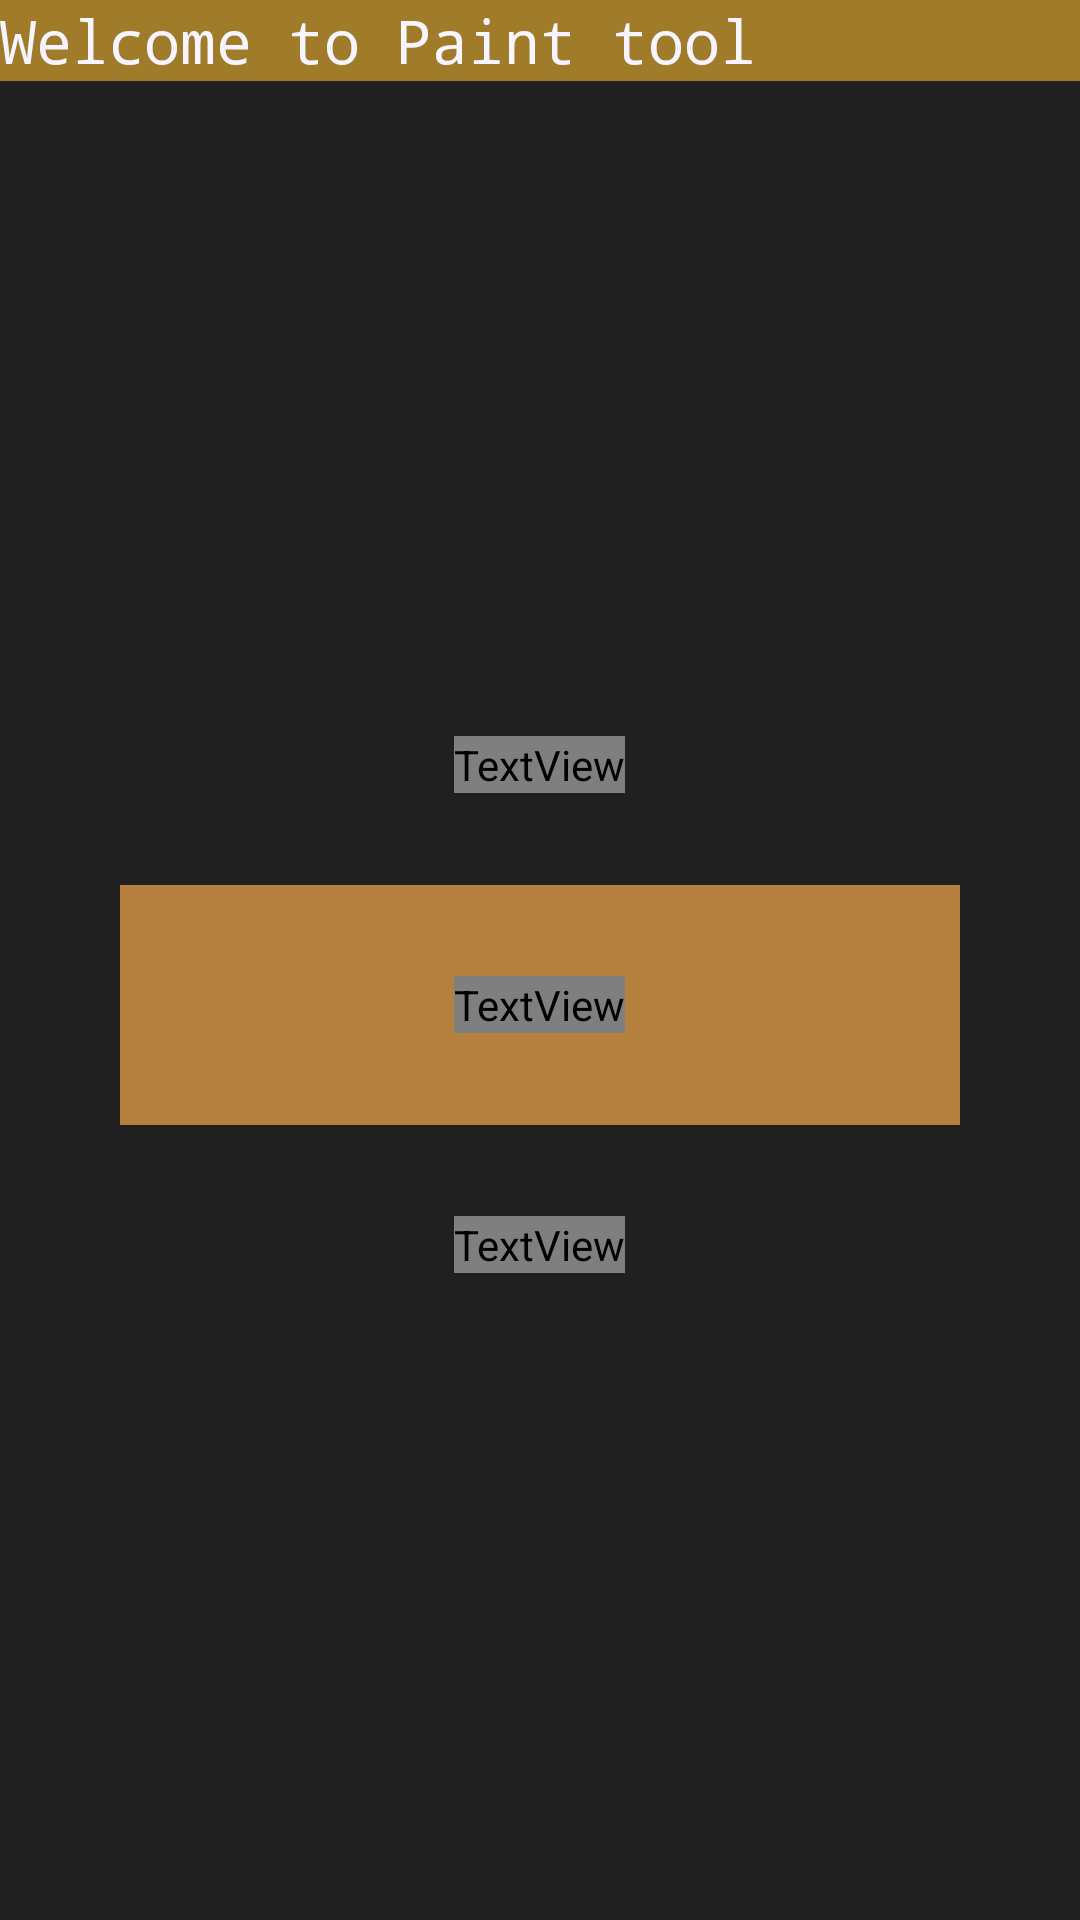

Here is an Android app screen rendered from its layout file. Give the layout XML and the strings, colors and styles it references.
<!-- AndroidManifest.xml: application theme Theme.AppCompat.Light -->
<!-- res/layout/start_activity.xml -->
<?xml version="1.0" encoding="utf-8"?>
<RelativeLayout xmlns:android="http://schemas.android.com/apk/res/android"
                android:layout_width="match_parent"
                android:layout_height="match_parent" xmlns:tools="http://schemas.android.com/tools"
                android:background="#212121" tools:context=".MainActivity">

    <LinearLayout
            android:orientation="vertical"
            android:layout_width="match_parent"
            android:layout_height="match_parent"
            android:paddingLeft="40dp" android:paddingTop="30dp"
            android:paddingRight="40dp"
            android:id="@+id/linearLayout" android:layout_gravity="center" android:layout_alignParentBottom="false"
            android:layout_alignParentEnd="false" android:gravity="center_vertical">
        <RelativeLayout
                android:layout_width="match_parent"
                android:layout_height="80dp" android:background="#DD212121">
            <ImageView
                    android:layout_width="wrap_content"
                    android:layout_height="wrap_content"
                    android:id="@+id/imageView2"
                    tools:src="@drawable/canvas"
                    android:layout_alignParentStart="true" android:layout_toStartOf="@+id/textView2"
                    android:layout_alignParentEnd="true"/>
            <TextView
                    android:textColor="@color/materialcolorpicker__white"
                    android:layout_width="wrap_content"
                    android:layout_height="wrap_content"
                    android:textAppearance="?android:attr/textAppearanceLarge"
                    android:text="@string/homeScreenNewCanvas"
                    android:id="@+id/textView2"
                    android:layout_centerVertical="true" android:layout_centerHorizontal="true"/>
        </RelativeLayout>
        <RelativeLayout
                android:layout_width="match_parent"
                android:layout_height="80dp" android:background="#AAffaf4b">
            <ImageView
                    android:layout_width="wrap_content"
                    android:layout_height="wrap_content"
                    android:id="@+id/imageView3"
                    tools:src="@drawable/browse"
                    android:layout_alignWithParentIfMissing="false"
                    android:layout_centerVertical="true"
                    android:layout_alignParentEnd="true" android:layout_alignParentStart="true"/>
            <TextView
                    android:textColor="@color/materialcolorpicker__white"
                    android:layout_width="wrap_content"
                    android:layout_height="wrap_content"
                    android:textAppearance="?android:attr/textAppearanceLarge"
                    android:text="@string/homeScreenBrowseImage"
                    android:id="@+id/textView3"
                    android:layout_centerVertical="true" android:layout_centerHorizontal="true"/>
        </RelativeLayout>
        <RelativeLayout
                android:layout_width="match_parent"
                android:layout_height="80dp" android:background="#DD212121">
            <ImageView
                    android:layout_width="wrap_content"
                    android:layout_height="wrap_content"
                    android:id="@+id/imageView4"
                    tools:src="@drawable/picture"
                    android:layout_alignParentTop="true" android:layout_alignParentStart="true"
                    android:layout_alignParentEnd="true"/>
            <TextView
                    android:textColor="@color/materialcolorpicker__white"
                    android:layout_width="wrap_content"
                    android:layout_height="wrap_content"
                    android:textAppearance="?android:attr/textAppearanceLarge"
                    android:text="@string/homeScreenTakePicture"
                    android:id="@+id/textView4"
                    android:layout_centerVertical="true" android:layout_centerHorizontal="true"/>
        </RelativeLayout>
    </LinearLayout>
    <TextView
            android:layout_width="match_parent"
            android:layout_height="wrap_content"
            android:textAppearance="?android:attr/textAppearanceLarge"
            android:text="Welcome to Paint tool"
            android:textSize="20dp"
            android:textColor="#f6f4ff"
            android:id="@+id/textView5" android:background="#99f4b831"
            android:shadowColor="#cbdd5f" android:singleLine="false" android:textColorHighlight="#ddd34e"
            android:theme="@style/AppBaseTheme" android:typeface="monospace" android:textIsSelectable="true"
            android:layout_alignParentEnd="true" android:layout_alignParentStart="false"
            android:layout_alignParentTop="true" android:enabled="false"/>

</RelativeLayout>
<!-- resources referenced by this layout -->
<resources>
  <string name="homeScreenBrowseImage">Open image</string>
  <string name="homeScreenNewCanvas">Empty canvas</string>
  <string name="homeScreenTakePicture">Take picture</string>
  <style name="AppBaseTheme" parent="@style/Theme.AppCompat.Light" />
</resources>
